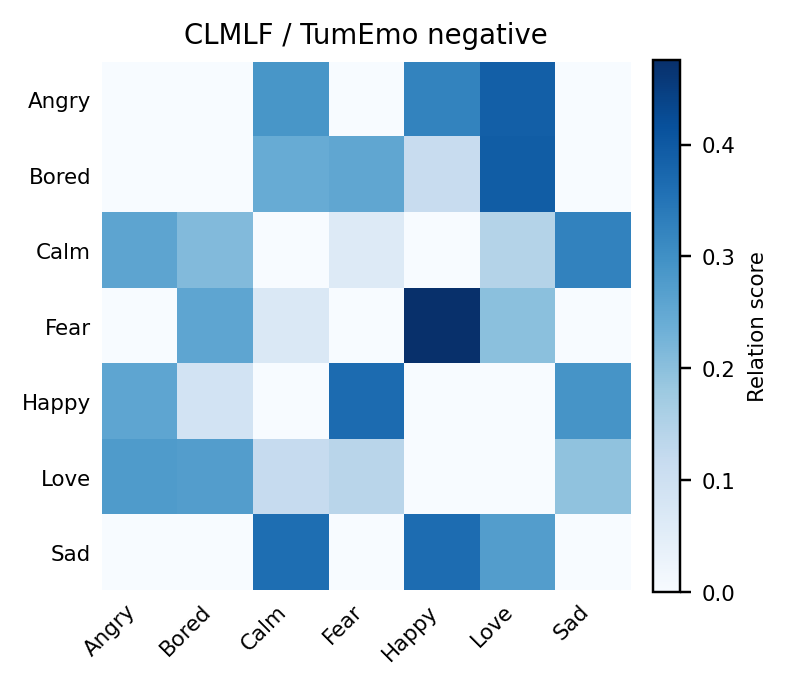

The data file committed next to this chart (first rows):
, Angry, Bored, Calm, Fear, Happy, Love, Sad
Angry, 0.000000, 0.000000, 0.2877, 0.000000, 0.323, 0.3892, 0.000000
Bored, 0.000000, 0.000000, 0.2417, 0.2529, 0.1132, 0.3922, 0.000000
Calm, 0.2572, 0.2114, 0.000000, 0.06078, 0.000000, 0.1467, 0.324
Fear, 0.000000, 0.2547, 0.07017, 0.000000, 0.4756, 0.1995, 0.000000
Happy, 0.2556, 0.08755, 0.000000, 0.3662, 0.000000, 0.000000, 0.2907
Love, 0.2769, 0.273, 0.1171, 0.1381, 0.000000, 0.000000, 0.1949
Sad, 0.000000, 0.000000, 0.3613, 0.000000, 0.3658, 0.2729, 0.000000
